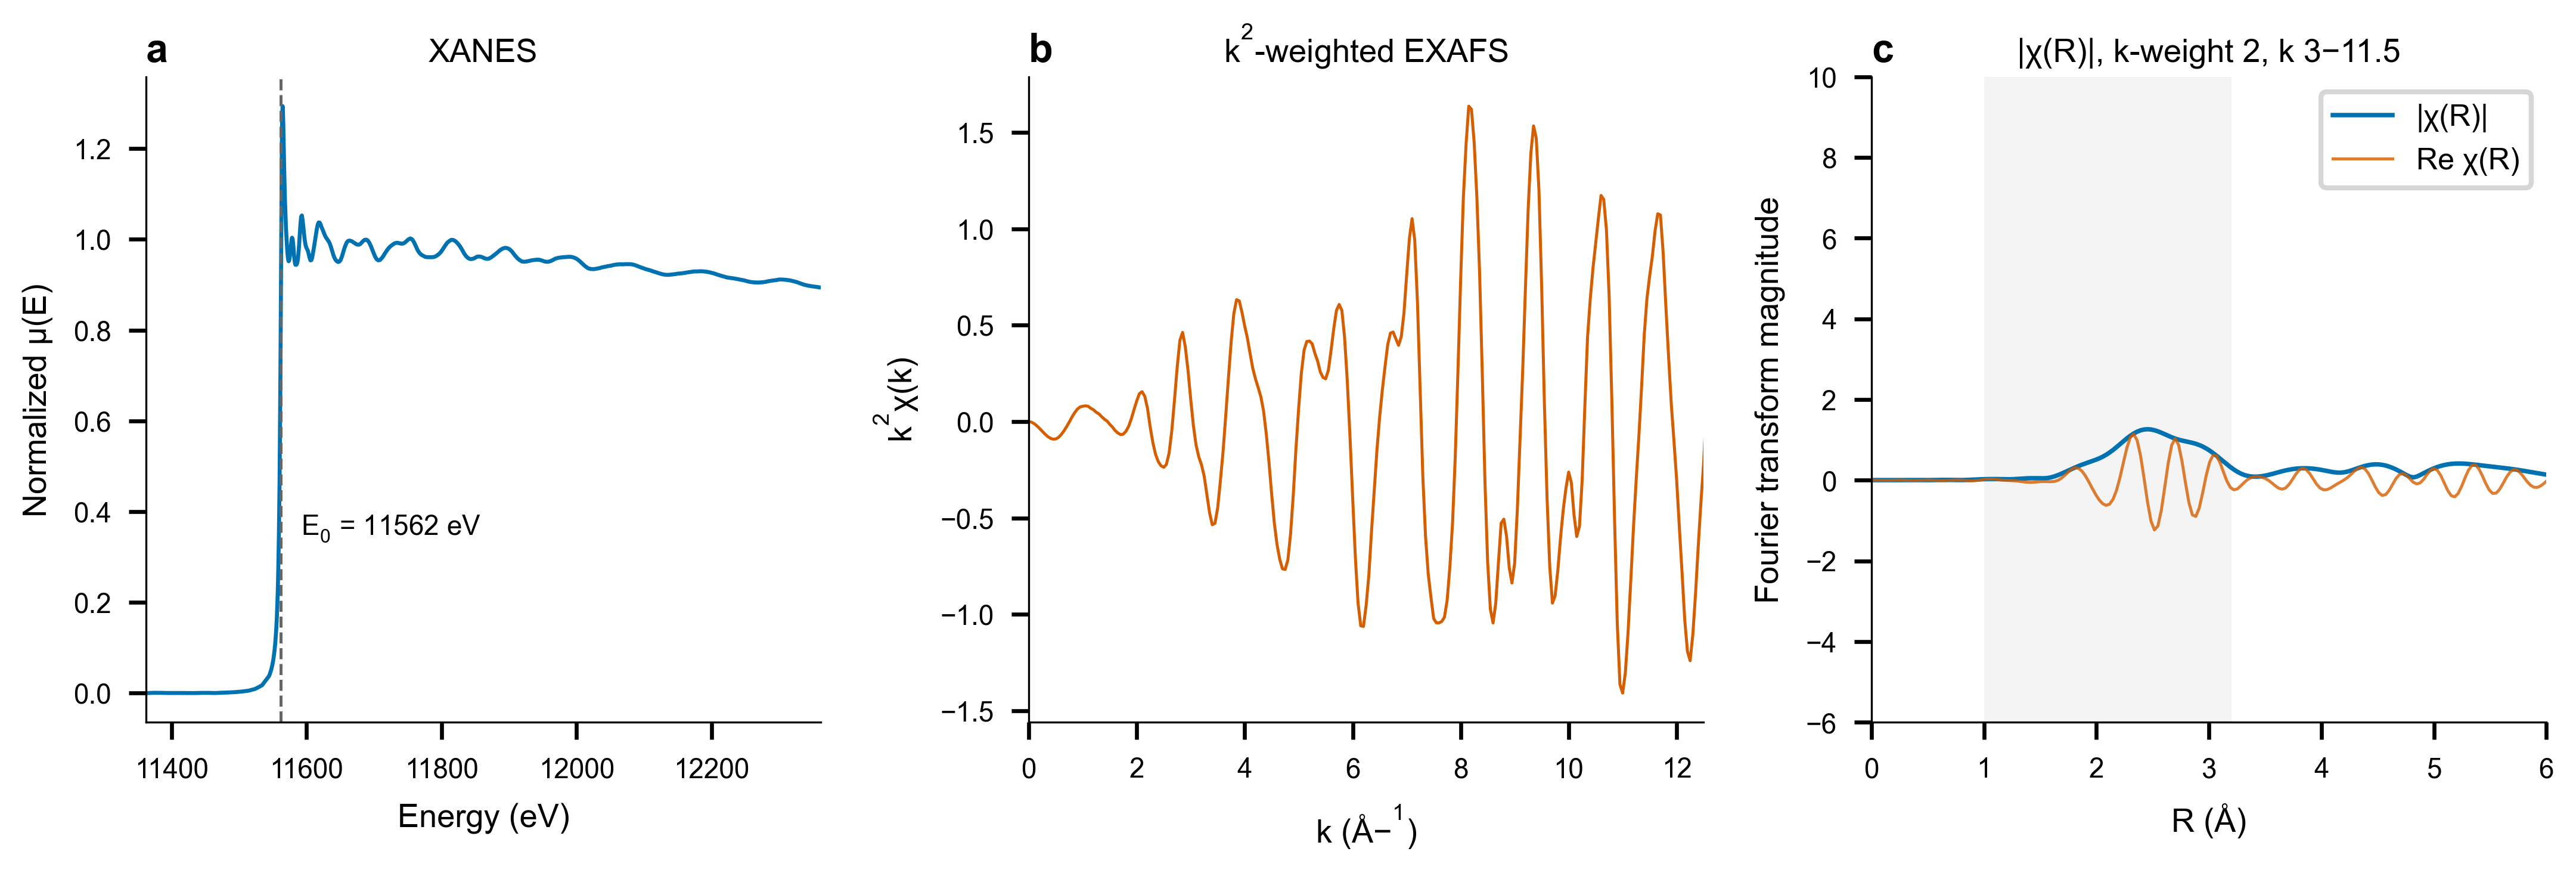

Here is the Python script that generated this plot:
"""XAFS recipe 01 — Pt foil L3-edge standard chain + publication triptych.

Larch chain: read_ascii -> pre_edge -> autobk -> xftf (k-weight 2,
k 3-11.5, mirroring the Pt L3-edge fitting conditions used for the
single-atom catalyst report). Plot follows repo plotting discipline
(final-coordinate 183 mm page, Arial, U+2212, pdf.fonttype 42).

Run:  python xafs_basic_chain_ptfoil.py
Data: data/pt_metal_rt.xdi (upstream xraylarch examples, MIT)
"""
from pathlib import Path

import numpy as np
import matplotlib as mpl
import matplotlib.pyplot as plt
from larch.io import read_ascii
from larch.xafs import pre_edge, autobk, xftf

HERE = Path(__file__).parent
MM = 1 / 25.4
MINUS = "\u2212"

# ---- 1. processing chain --------------------------------------------------
d = read_ascii(str(HERE / "data" / "pt_metal_rt.xdi"))
d.mu = -np.log(d.itrans / d.i0)           # transmission: mu = -ln(I/I0)
pre_edge(d, e0=None)                      # auto E0 + normalization
autobk(d, rbkg=1.25, kweight=2)           # mu(E) -> chi(k)
xftf(d, kmin=3.0, kmax=11.5, dk=1.0,
     kweight=2, window="kaiser")          # chi(k) -> chi(R)

print(f"E0 = {d.e0:.1f} eV (Pt L3 reference: 11564 eV)")
print(f"edge step = {d.edge_step:.3f}; norm points = {len(d.norm)}")
print(f"autobk rbkg = 1.25 A; R-grid max = {d.r.max():.2f} A")
# rough first-shell peak from |chi(R)|
mask = (d.r > 1.5) & (d.r < 3.5)
r_peak = d.r[mask][np.argmax(np.hypot(d.chir_re, d.chir_im)[mask])]
print(f"first |chi(R)| peak at R = {r_peak:.2f} A "
      f"(+0.3-0.5 A phase correction -> true Pt-Pt ~ 2.77 A)")

# ---- 2. triptych at final size --------------------------------------------
mpl.rcParams.update({
    "font.family": "Arial", "font.size": 6.0,
    "axes.labelsize": 6.5, "xtick.labelsize": 5.5, "ytick.labelsize": 5.5,
    "axes.linewidth": 0.4, "pdf.fonttype": 42,
    "mathtext.fontset": "custom", "mathtext.rm": "Arial",
    "mathtext.it": "Arial:italic", "mathtext.bf": "Arial:bold",
    "axes.spines.top": False, "axes.spines.right": False,
})

fig, axes = plt.subplots(1, 3, figsize=(183 * MM, 62 * MM),
                         constrained_layout=True)
fig.get_layout_engine().set(w_pad=1.6 * MM, h_pad=1.6 * MM, wspace=0.06)

ax = axes[0]
ax.plot(d.energy, d.norm, color="#0072B2", lw=0.8)
ax.axvline(d.e0, color="#666666", lw=0.6, ls="--")
ax.text(d.e0 + 30, 0.35, f"E$_0$ = {d.e0:.0f} eV", fontsize=5.5)
ax.set_xlabel("Energy (eV)")
ax.set_ylabel("Normalized " + chr(956) + "(E)")
ax.set_xlim(d.e0 - 200, d.e0 + 800)
ax.set_title("a", loc="left", fontweight="bold", fontsize=8, pad=3)
ax.set_title("XANES", loc="center", fontsize=6.5, pad=3)

ax = axes[1]
ax.plot(d.k, d.k**2 * d.chi, color="#D55E00", lw=0.6)
ax.set_xlim(0, 12.5)
ax.set_xlabel("k (" + chr(197) + MINUS + "$^{1}$)")
ax.set_ylabel("k$^2$" + chr(967) + "(k)")
ax.set_title("b", loc="left", fontweight="bold", fontsize=8, pad=3)
ax.set_title("k$^2$-weighted EXAFS", loc="center", fontsize=6.5, pad=3)

ax = axes[2]
chir_mag = np.hypot(d.chir_re, d.chir_im)
ax.plot(d.r, chir_mag, color="#0072B2", lw=0.9, label="|" + chr(967) + "(R)|")
ax.plot(d.r, d.chir_re, color="#D55E00", lw=0.6, alpha=0.8,
        label="Re " + chr(967) + "(R)")
ax.axvspan(1.0, 3.2, color="#999999", alpha=0.10, lw=0)
ax.set_xlim(0, 6)
ax.set_ylim(-6, 10)
ax.set_xlabel("R (" + chr(197) + ")")
ax.set_ylabel("Fourier transform magnitude")
ax.legend(loc="upper right")
ax.set_title("c", loc="left", fontweight="bold", fontsize=8, pad=3)
ax.set_title("|" + chr(967) + "(R)|, k-weight 2, k 3" + MINUS + "11.5",
             loc="center", fontsize=6.5, pad=3)

out = HERE / "xafs_basic_chain_ptfoil"
fig.savefig(out.with_suffix(".pdf"))
fig.savefig(out.with_suffix(".png"), dpi=600)
print(f"[saved] {out.name}.pdf/.png  page=183x62 mm")
